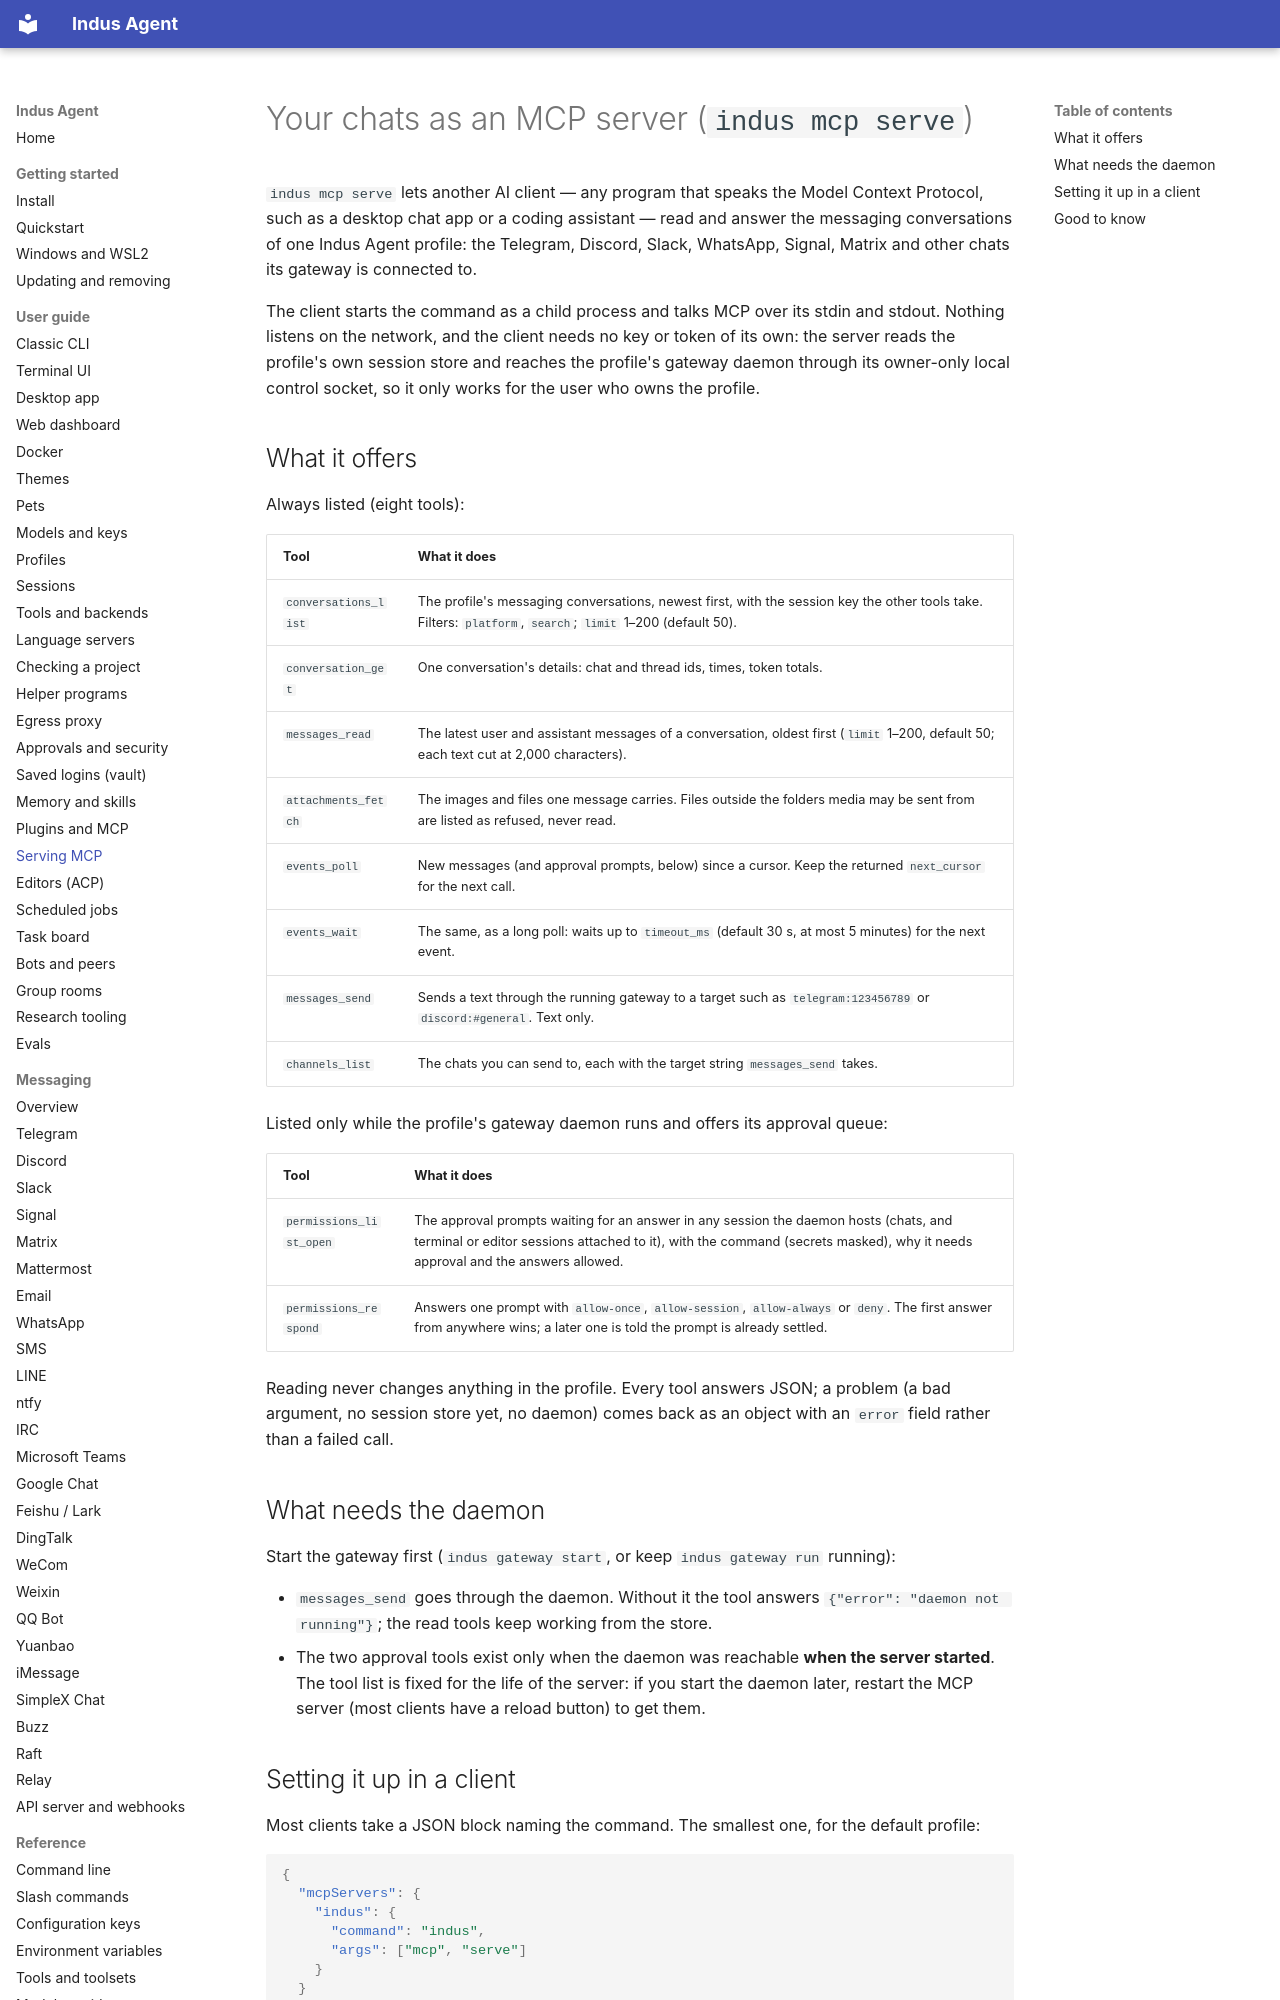

repository: varunisrani/Indus-agent · page: mcp-serve/index.html · generator: mkdocs

# Your chats as an MCP server (`indus mcp serve`)

`indus mcp serve` lets another AI client — any program that speaks the Model Context Protocol, such
as a desktop chat app or a coding assistant — read and answer the messaging conversations of one
Indus Agent profile: the Telegram, Discord, Slack, WhatsApp, Signal, Matrix and other chats its
gateway is connected to.

The client starts the command as a child process and talks MCP over its stdin and stdout. Nothing
listens on the network, and the client needs no key or token of its own: the server reads the
profile's own session store and reaches the profile's gateway daemon through its owner-only local
control socket, so it only works for the user who owns the profile.

## What it offers

Always listed (eight tools):

| Tool | What it does |
|---|---|
| `conversations_list` | The profile's messaging conversations, newest first, with the session key the other tools take. Filters: `platform`, `search`; `limit` 1–200 (default 50). |
| `conversation_get` | One conversation's details: chat and thread ids, times, token totals. |
| `messages_read` | The latest user and assistant messages of a conversation, oldest first (`limit` 1–200, default 50; each text cut at 2,000 characters). |
| `attachments_fetch` | The images and files one message carries. Files outside the folders media may be sent from are listed as refused, never read. |
| `events_poll` | New messages (and approval prompts, below) since a cursor. Keep the returned `next_cursor` for the next call. |
| `events_wait` | The same, as a long poll: waits up to `timeout_ms` (default 30 s, at most 5 minutes) for the next event. |
| `messages_send` | Sends a text through the running gateway to a target such as `telegram:123456789` or `discord:#general`. Text only. |
| `channels_list` | The chats you can send to, each with the target string `messages_send` takes. |

Listed only while the profile's gateway daemon runs and offers its approval queue:

| Tool | What it does |
|---|---|
| `permissions_list_open` | The approval prompts waiting for an answer in any session the daemon hosts (chats, and terminal or editor sessions attached to it), with the command (secrets masked), why it needs approval and the answers allowed. |
| `permissions_respond` | Answers one prompt with `allow-once`, `allow-session`, `allow-always` or `deny`. The first answer from anywhere wins; a later one is told the prompt is already settled. |

Reading never changes anything in the profile. Every tool answers JSON; a problem (a bad argument,
no session store yet, no daemon) comes back as an object with an `error` field rather than a failed
call.

## What needs the daemon

Start the gateway first (`indus gateway start`, or keep `indus gateway run` running):

- `messages_send` goes through the daemon. Without it the tool answers
  `{"error": "daemon not running"}`; the read tools keep working from the store.
- The two approval tools exist only when the daemon was reachable **when the server started**. The
  tool list is fixed for the life of the server: if you start the daemon later, restart the MCP
  server (most clients have a reload button) to get them.
